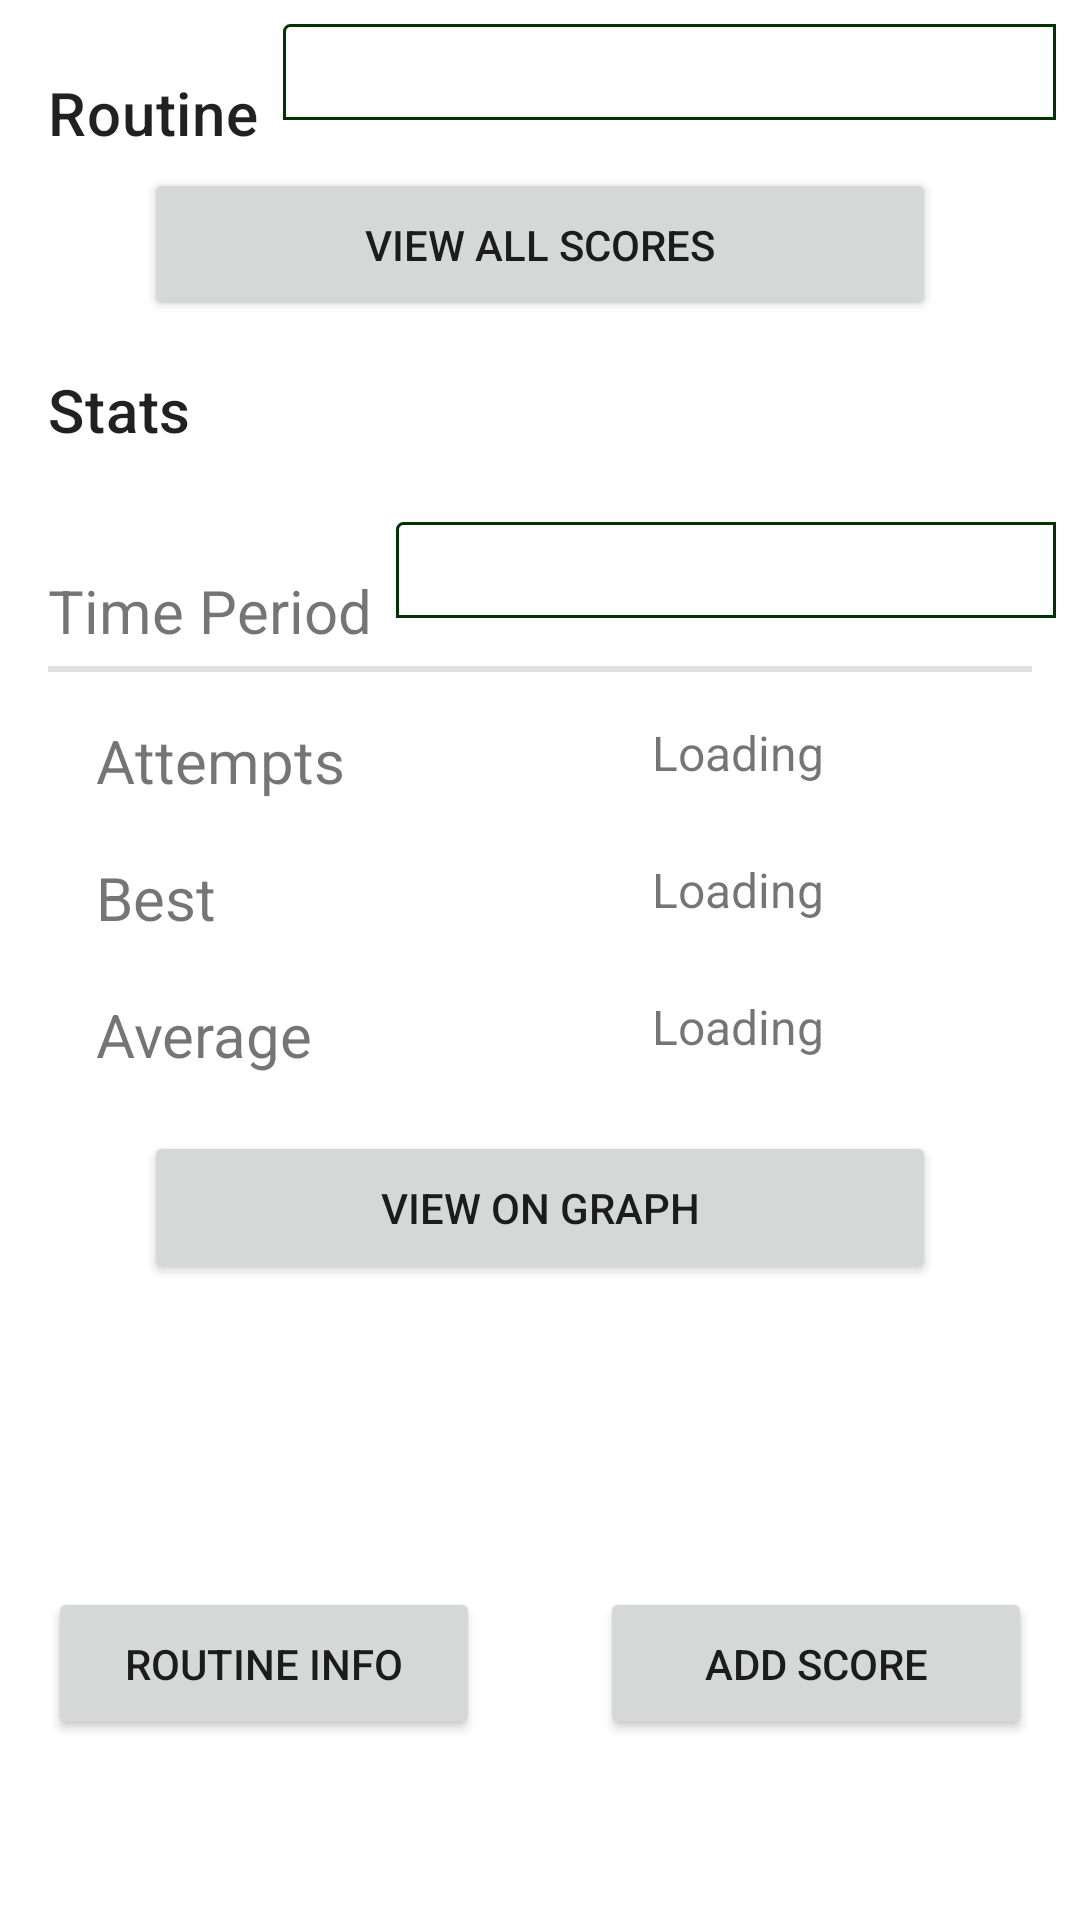

This screen was rendered from an Android layout file. Write that file and the resources it references.
<!-- AndroidManifest.xml: application theme Theme.SnookerUp -->
<!-- res/layout/fragment_stats.xml -->
<?xml version="1.0" encoding="utf-8"?>
 <androidx.constraintlayout.widget.ConstraintLayout
    xmlns:android="http://schemas.android.com/apk/res/android"
    xmlns:app="http://schemas.android.com/apk/res-auto"
    xmlns:tools="http://schemas.android.com/tools"
    android:layout_width="match_parent"
    android:layout_height="match_parent"
    tools:context=".ui.stats.StatsFragment">

    <TextView
        android:id="@+id/spinner_desc"
        android:layout_width="wrap_content"
        android:layout_height="wrap_content"
        android:layout_marginStart="16dp"
        android:layout_marginTop="16dp"
        android:paddingTop="8dp"
        android:text="@string/routine_desc"
        android:textAppearance="?attr/textAppearanceHeadline6"
        app:layout_constraintStart_toStartOf="parent"
        app:layout_constraintTop_toTopOf="parent" />

    <Spinner
        android:id="@+id/routine_name_spinner"
        android:layout_width="0dp"
        android:layout_height="wrap_content"
        android:layout_margin="8dp"
        android:padding="16dp"
        android:background="@drawable/rounded_corner_bg"
        app:layout_constraintEnd_toEndOf="parent"
        app:layout_constraintStart_toEndOf="@+id/spinner_desc"
        app:layout_constraintTop_toTopOf="parent" />

   <Button
       android:id="@+id/view_all_scores_button"
       android:layout_width="0dp"
       android:layout_height="wrap_content"
       android:text="@string/view_all_scores_label"
       android:padding="16dp"
       android:layout_marginTop="16dp"
       android:layout_marginStart="48dp"
       android:layout_marginEnd="48dp"
       app:layout_constraintEnd_toEndOf="parent"
       app:layout_constraintStart_toStartOf="parent"
       app:layout_constraintTop_toBottomOf="@+id/routine_name_spinner" />

    <TextView
        android:id="@+id/routine_stats_title"
        android:layout_width="0dp"
        android:gravity="start"
        android:layout_height="wrap_content"
        android:text="@string/title_stats"
        app:layout_constraintEnd_toEndOf="parent"
        android:padding="16dp"
        app:layout_constraintStart_toStartOf="parent"
        app:layout_constraintTop_toBottomOf="@+id/view_all_scores_button"
        android:textAppearance="?attr/textAppearanceHeadline6" />

    <TextView
        android:id="@+id/stats_period_desc"
        android:layout_width="wrap_content"
        android:layout_height="wrap_content"
        android:layout_marginStart="16dp"
        android:layout_marginTop="16dp"
        android:paddingTop="8dp"
        android:text="@string/time_period_label"
        android:textSize="20sp"
        app:layout_constraintStart_toStartOf="parent"
        app:layout_constraintTop_toBottomOf="@+id/routine_stats_title" />

    <Spinner
        android:id="@+id/stats_period_spinner"
        android:layout_width="0dp"
        android:layout_height="wrap_content"
        android:layout_margin="8dp"
        android:padding="16dp"
        android:background="@drawable/rounded_corner_bg"
        app:layout_constraintEnd_toEndOf="parent"
        app:layout_constraintStart_toEndOf="@+id/stats_period_desc"
        app:layout_constraintTop_toBottomOf="@+id/routine_stats_title" />

    <View
        android:id="@+id/divider"
        android:layout_width="0dp"
        android:layout_height="2dp"
        android:background="?android:attr/listDivider"
        android:padding="16dp"
        android:layout_margin="16dp"
        app:layout_constraintTop_toBottomOf="@+id/stats_period_spinner"
        app:layout_constraintStart_toStartOf="parent"
        app:layout_constraintEnd_toEndOf="parent" />

    <TextView
        android:id="@+id/number_attempts_label"
        android:layout_width="wrap_content"
        android:layout_height="wrap_content"
        android:padding="16dp"
        android:layout_marginStart="16dp"
        android:text="@string/number_attempts_label"
        app:layout_constraintStart_toStartOf="parent"
        android:textSize="20sp"
        app:layout_constraintTop_toBottomOf="@+id/divider" />

    <TextView
        android:id="@+id/number_attempts_value"
        android:layout_width="0dp"
        android:layout_height="wrap_content"
        android:layout_margin="8dp"
        android:padding="8dp"
        android:text="@string/loading_label"
        android:textSize="16sp"
        android:gravity="center"
        android:background="@drawable/rounded_corner_bg_light"
        app:layout_constraintStart_toStartOf="@+id/stats_period_spinner"
        app:layout_constraintEnd_toEndOf="parent"
        app:layout_constraintTop_toBottomOf="@+id/divider" />

    <TextView
        android:id="@+id/best_label"
        android:layout_width="wrap_content"
        android:layout_height="wrap_content"
        android:padding="16dp"
        android:layout_marginStart="16dp"
        android:text="@string/best_score_label"
        app:layout_constraintStart_toStartOf="parent"
        android:textSize="20sp"
        app:layout_constraintTop_toBottomOf="@+id/number_attempts_value" />

    <TextView
        android:id="@+id/best_value"
        android:layout_width="0dp"
        android:layout_height="wrap_content"
        android:layout_margin="8dp"
        android:padding="8dp"
        android:text="@string/loading_label"
        android:textSize="16sp"
        android:gravity="center"
        android:background="@drawable/rounded_corner_bg_light"
        app:layout_constraintStart_toStartOf="@+id/stats_period_spinner"
        app:layout_constraintEnd_toEndOf="parent"
        app:layout_constraintTop_toBottomOf="@+id/number_attempts_value" />

    <TextView
        android:id="@+id/average_label"
        android:layout_width="wrap_content"
        android:layout_height="wrap_content"
        android:padding="16dp"
        android:layout_marginStart="16dp"
        android:text="@string/average_score_label"
        app:layout_constraintStart_toStartOf="parent"
        android:textSize="20sp"
        app:layout_constraintTop_toBottomOf="@+id/best_value" />

    <TextView
        android:id="@+id/average_value"
        android:layout_width="0dp"
        android:layout_height="wrap_content"
        android:layout_margin="8dp"
        android:padding="8dp"
        android:text="@string/loading_label"
        android:textSize="16sp"
        android:gravity="center"
        android:background="@drawable/rounded_corner_bg_light"
        app:layout_constraintStart_toStartOf="@+id/stats_period_spinner"
        app:layout_constraintEnd_toEndOf="parent"
        app:layout_constraintTop_toBottomOf="@+id/best_value" />

    <Button
        android:id="@+id/view_graph_button"
        android:layout_width="0dp"
        android:layout_height="wrap_content"
        android:text="@string/view_on_graph_label"
        android:padding="16dp"
        android:layout_marginTop="16dp"
        android:layout_marginStart="48dp"
        android:layout_marginEnd="48dp"
        app:layout_constraintEnd_toEndOf="parent"
        app:layout_constraintStart_toStartOf="parent"
        app:layout_constraintTop_toBottomOf="@+id/average_value" />

    <Button
        android:id="@+id/button_view_info"
        android:layout_width="0dp"
        android:layout_height="wrap_content"
        android:layout_marginBottom="60dp"
        android:layout_marginStart="16dp"
        android:padding="16dp"
        android:text="@string/title_info"
        app:layout_constraintBottom_toBottomOf="parent"
        app:layout_constraintStart_toStartOf="parent"
        app:layout_constraintWidth_percent="0.4"/>

    <Button
        android:id="@+id/button_add_score"
        android:layout_width="0dp"
        android:layout_height="wrap_content"
        android:layout_marginEnd="16dp"
        android:layout_marginBottom="60dp"
        android:padding="16dp"
        android:text="@string/title_add_score"
        app:layout_constraintBottom_toBottomOf="parent"
        app:layout_constraintEnd_toEndOf="parent"
        app:layout_constraintWidth_percent="0.4" />

</androidx.constraintlayout.widget.ConstraintLayout>
<!-- resources referenced by this layout -->
<resources>
  <!-- drawable rounded_corner_bg (drawable) -->
  <shape xmlns:android="http://schemas.android.com/apk/res/android"
      android:shape="rectangle">
      <corners
          android:radius="2dp"
          android:topRightRadius="0dp"
          android:bottomRightRadius="0dp"
          android:bottomLeftRadius="0dp" />
      <stroke
          android:width="1dp"
          android:color="@color/green_dark" />
  </shape>
  <string name="average_score_label">Average</string>
  <string name="best_score_label">Best</string>
  <string name="loading_label">Loading</string>
  <string name="number_attempts_label">Attempts</string>
  <string name="routine_desc">Routine</string>
  <string name="time_period_label">Time Period</string>
  <string name="title_add_score">Add Score</string>
  <string name="title_info">Routine Info</string>
  <string name="title_stats">Stats</string>
  <string name="view_all_scores_label">View All Scores</string>
  <string name="view_on_graph_label">View on Graph</string>
  <style name="Theme.SnookerUp" parent="Theme.MaterialComponents.DayNight.DarkActionBar">
          
          <item name="colorPrimary">@color/green</item>
          <item name="colorPrimaryVariant">@color/green_dark</item>
          <item name="colorOnPrimary">@color/white</item>
          
          <item name="colorSecondary">@color/red</item>
          <item name="colorSecondaryVariant">@color/red_dark</item>
          <item name="colorOnSecondary">@color/black</item>
          
          <item name="android:statusBarColor" tools:targetApi="l">?attr/colorPrimaryVariant</item>
          
      </style>
  <color name="green_dark">#003300</color>
  <color name="green">#1b5e20</color>
  <color name="white">#FFFFFFFF</color>
  <color name="red">#f44336</color>
  <color name="red_dark">#ba000d</color>
  <color name="black">#FF000000</color>
</resources>
